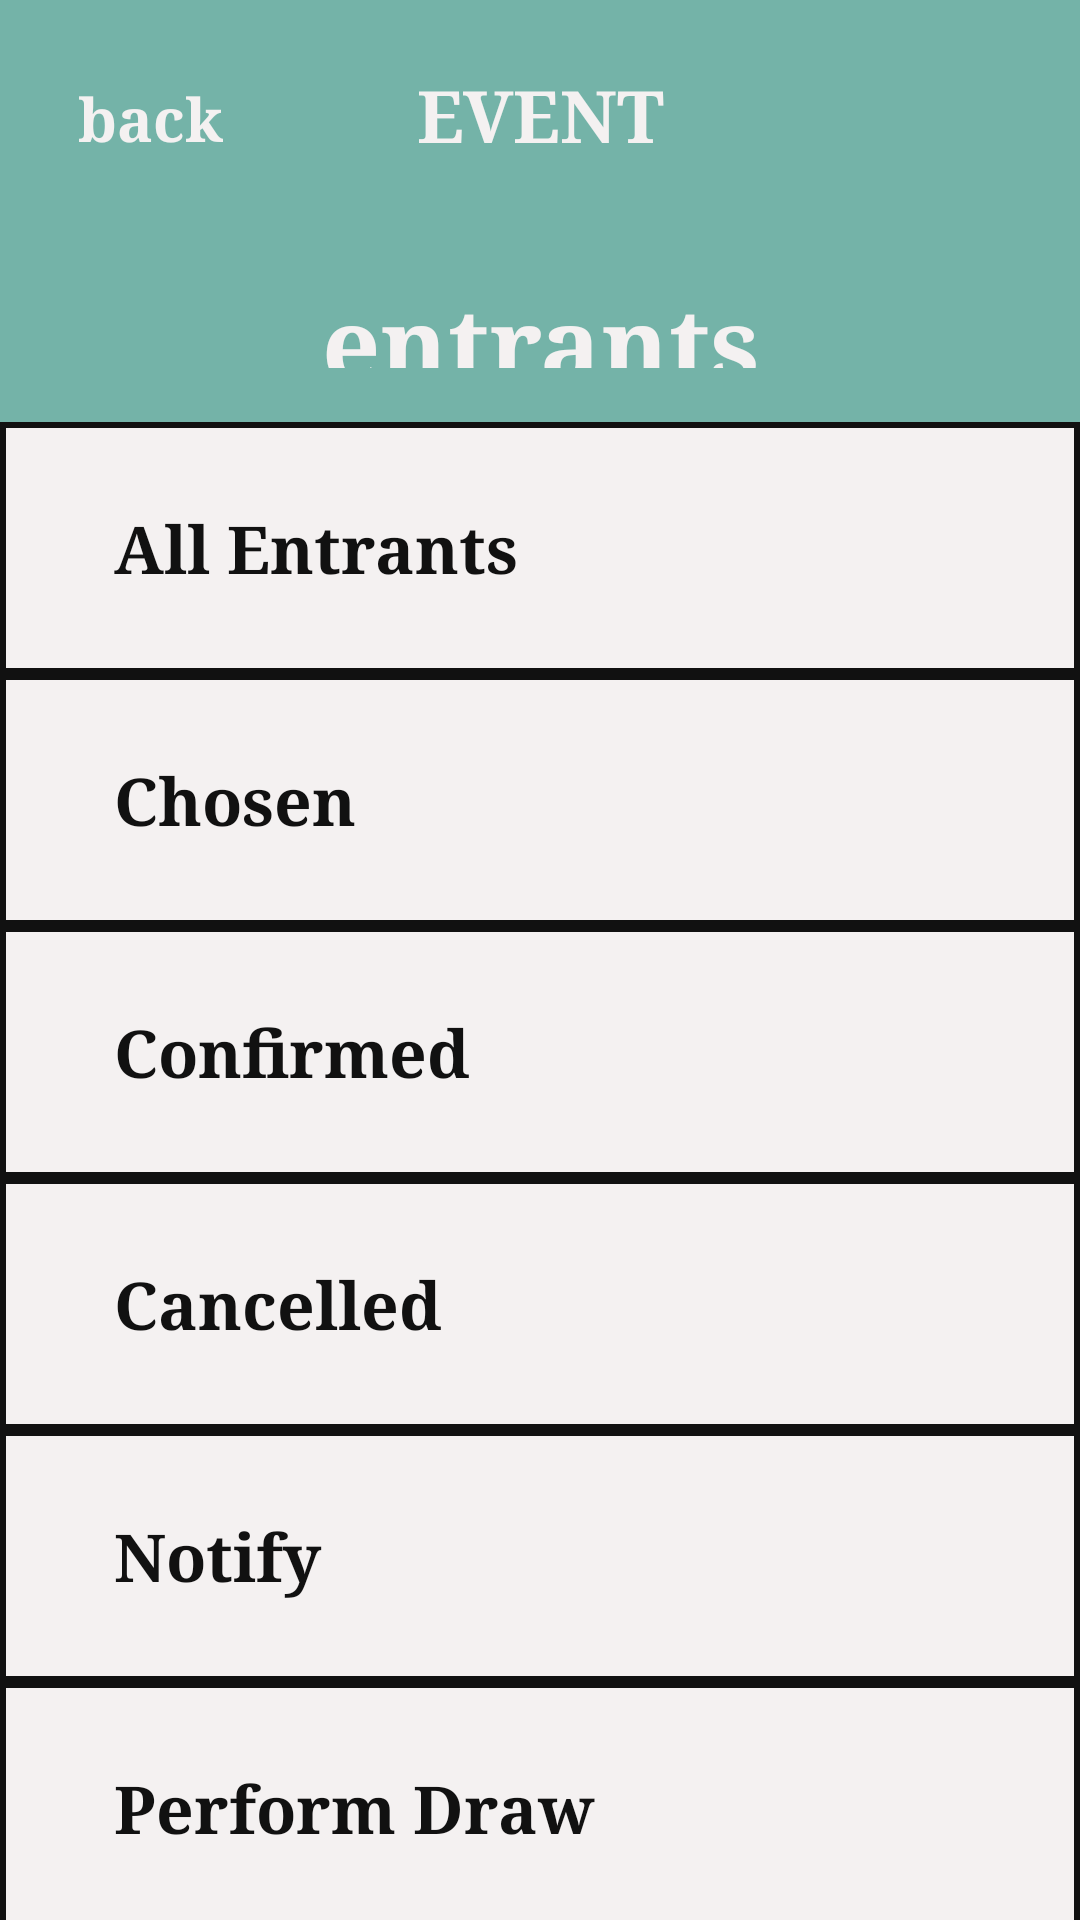

Produce the Android XML layout that renders to this screen, including the resource entries it uses.
<!-- AndroidManifest.xml: application theme Theme.EventLotterySystem -->
<!-- res/layout/activity_entrants.xml -->
<?xml version="1.0" encoding="utf-8"?>
<androidx.constraintlayout.widget.ConstraintLayout xmlns:android="http://schemas.android.com/apk/res/android"
    xmlns:app="http://schemas.android.com/apk/res-auto"
    xmlns:tools="http://schemas.android.com/tools"
    android:id="@+id/main"
    android:layout_width="match_parent"
    android:layout_height="match_parent"
    android:background="#C4C4C4"
    tools:context=".EntrantsActivity">

    <androidx.constraintlayout.widget.Guideline
        android:id="@+id/entrantsHeaderGuide"
        android:layout_width="wrap_content"
        android:layout_height="wrap_content"
        android:orientation="horizontal"
        app:layout_constraintGuide_percent="0.22" />

    <LinearLayout
        android:id="@+id/entrantsTopSection"
        android:layout_width="0dp"
        android:layout_height="0dp"
        android:background="#74B3A8"
        android:orientation="vertical"
        android:paddingStart="22dp"
        android:paddingTop="22dp"
        android:paddingEnd="22dp"
        android:paddingBottom="18dp"
        app:layout_constraintTop_toTopOf="parent"
        app:layout_constraintBottom_toTopOf="@id/entrantsHeaderGuide"
        app:layout_constraintStart_toStartOf="parent"
        app:layout_constraintEnd_toEndOf="parent">

        <androidx.constraintlayout.widget.ConstraintLayout
            android:layout_width="match_parent"
            android:layout_height="wrap_content">

            <TextView
                android:id="@+id/entrantsBackButton"
                android:layout_width="wrap_content"
                android:layout_height="wrap_content"
                android:clickable="true"
                android:focusable="true"
                android:fontFamily="serif"
                android:padding="4dp"
                android:text="@string/back"
                android:textColor="#F4F1F1"
                android:textSize="20sp"
                android:textStyle="bold"
                app:layout_constraintStart_toStartOf="parent"
                app:layout_constraintTop_toTopOf="parent" />

            <TextView
                android:id="@+id/entrantsTopTitle"
                android:layout_width="wrap_content"
                android:layout_height="wrap_content"
                android:fontFamily="serif"
                android:text="EVENT"
                android:textColor="#F4F1F1"
                android:textSize="24sp"
                android:textStyle="bold"
                app:layout_constraintTop_toTopOf="parent"
                app:layout_constraintStart_toStartOf="parent"
                app:layout_constraintEnd_toEndOf="parent" />
        </androidx.constraintlayout.widget.ConstraintLayout>

        <TextView
            android:id="@+id/entrantsTitle"
            android:layout_width="match_parent"
            android:layout_height="wrap_content"
            android:layout_marginTop="34dp"
            android:fontFamily="serif"
            android:gravity="center"
            android:text="@string/entrants_title"
            android:textColor="#F4F1F1"
            android:textSize="34sp"
            android:textStyle="bold" />
    </LinearLayout>

    <LinearLayout
        android:id="@+id/entrantsBottomSection"
        android:layout_width="0dp"
        android:layout_height="0dp"
        android:background="#C4C4C4"
        android:orientation="vertical"
        android:paddingTop="0dp"
        app:layout_constraintTop_toBottomOf="@id/entrantsHeaderGuide"
        app:layout_constraintBottom_toBottomOf="parent"
        app:layout_constraintStart_toStartOf="parent"
        app:layout_constraintEnd_toEndOf="parent">

        <androidx.appcompat.widget.AppCompatButton
            android:id="@+id/entrantsAllEntrantsButton"
            android:layout_width="match_parent"
            android:layout_height="84dp"
            android:background="@drawable/square_button_light"
            android:fontFamily="serif"
            android:gravity="start|center_vertical"
            android:insetTop="0dp"
            android:insetBottom="0dp"
            android:paddingStart="38dp"
            android:paddingEnd="24dp"
            android:text="@string/all_entrants"
            android:textAllCaps="false"
            android:textColor="#111111"
            android:textSize="22sp"
            android:textStyle="bold"
            app:backgroundTint="@null" />

        <androidx.appcompat.widget.AppCompatButton
            android:id="@+id/entrantsChosenButton"
            android:layout_width="match_parent"
            android:layout_height="84dp"
            android:background="@drawable/square_button_light"
            android:fontFamily="serif"
            android:gravity="start|center_vertical"
            android:insetTop="0dp"
            android:insetBottom="0dp"
            android:paddingStart="38dp"
            android:paddingEnd="24dp"
            android:text="@string/chosen_entrants"
            android:textAllCaps="false"
            android:textColor="#111111"
            android:textSize="22sp"
            android:textStyle="bold"
            app:backgroundTint="@null" />

        <androidx.appcompat.widget.AppCompatButton
            android:id="@+id/entrantsConfirmedButton"
            android:layout_width="match_parent"
            android:layout_height="84dp"
            android:background="@drawable/square_button_light"
            android:fontFamily="serif"
            android:gravity="start|center_vertical"
            android:insetTop="0dp"
            android:insetBottom="0dp"
            android:paddingStart="38dp"
            android:paddingEnd="24dp"
            android:text="@string/confirmed_entrants"
            android:textAllCaps="false"
            android:textColor="#111111"
            android:textSize="22sp"
            android:textStyle="bold"
            app:backgroundTint="@null" />

        <androidx.appcompat.widget.AppCompatButton
            android:id="@+id/entrantsCancelledButton"
            android:layout_width="match_parent"
            android:layout_height="84dp"
            android:background="@drawable/square_button_light"
            android:fontFamily="serif"
            android:gravity="start|center_vertical"
            android:insetTop="0dp"
            android:insetBottom="0dp"
            android:paddingStart="38dp"
            android:paddingEnd="24dp"
            android:text="@string/cancelled_entrants"
            android:textAllCaps="false"
            android:textColor="#111111"
            android:textSize="22sp"
            android:textStyle="bold"
            app:backgroundTint="@null" />

        <View
            android:layout_width="match_parent"
            android:layout_height="0dp"
            android:layout_weight="1"
            android:background="#C4C4C4" />

        <androidx.appcompat.widget.AppCompatButton
            android:id="@+id/entrantsNotifyWaitlistButton"
            android:layout_width="match_parent"
            android:layout_height="84dp"
            android:background="@drawable/square_button_light"
            android:fontFamily="serif"
            android:gravity="start|center_vertical"
            android:insetTop="0dp"
            android:insetBottom="0dp"
            android:paddingStart="38dp"
            android:paddingEnd="24dp"
            android:text="@string/notify_waitlist"
            android:textAllCaps="false"
            android:textColor="#111111"
            android:textSize="22sp"
            android:textStyle="bold"
            app:backgroundTint="@null" />

        <androidx.appcompat.widget.AppCompatButton
            android:id="@+id/entrantsPerformDrawButton"
            android:layout_width="match_parent"
            android:layout_height="84dp"
            android:background="@drawable/square_button_light"
            android:fontFamily="serif"
            android:gravity="start|center_vertical"
            android:insetTop="0dp"
            android:insetBottom="0dp"
            android:paddingStart="38dp"
            android:paddingEnd="24dp"
            android:text="@string/perform_draw"
            android:textAllCaps="false"
            android:textColor="#111111"
            android:textSize="22sp"
            android:textStyle="bold"
            app:backgroundTint="@null" />

        <androidx.appcompat.widget.AppCompatButton
            android:id="@+id/entrantsProcessExpiredButton"
            android:layout_width="match_parent"
            android:layout_height="84dp"
            android:background="@drawable/square_button_light"
            android:fontFamily="serif"
            android:gravity="start|center_vertical"
            android:insetTop="0dp"
            android:insetBottom="0dp"
            android:paddingStart="38dp"
            android:paddingEnd="24dp"
            android:text="@string/process_expired"
            android:textAllCaps="false"
            android:textColor="#111111"
            android:textSize="22sp"
            android:textStyle="bold"
            app:backgroundTint="@null" />

    </LinearLayout>

</androidx.constraintlayout.widget.ConstraintLayout>
<!-- resources referenced by this layout -->
<resources>
  <!-- drawable square_button_light (drawable) -->
  <?xml version="1.0" encoding="utf-8"?>
  <shape xmlns:android="http://schemas.android.com/apk/res/android">
      <solid android:color="#F4F1F1" />
      <stroke
          android:width="2dp"
          android:color="#111111" />
      <corners android:radius="0dp" />
  </shape>
  <string name="all_entrants">All Entrants</string>
  <string name="back">back</string>
  <string name="cancelled_entrants">Cancelled</string>
  <string name="chosen_entrants">Chosen</string>
  <string name="confirmed_entrants">Confirmed</string>
  <string name="entrants_title">entrants</string>
  <string name="notify_waitlist">Notify</string>
  <string name="perform_draw">Perform Draw</string>
  <string name="process_expired">Clean Expired</string>
  <style name="Theme.EventLotterySystem" parent="Base.Theme.EventLotterySystem" />
  <style name="Base.Theme.EventLotterySystem" parent="Theme.Material3.DayNight.NoActionBar">
          
          
      </style>
</resources>
